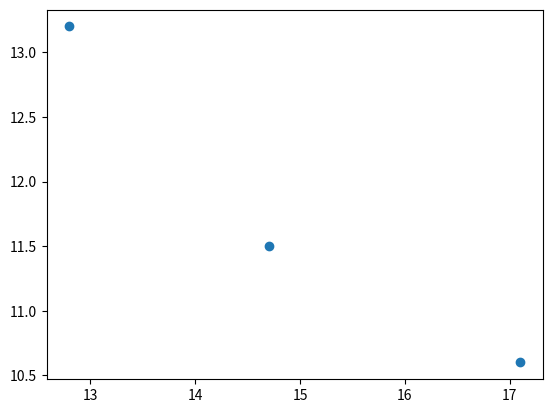

Reproduce this figure in Python.
## This Python will help you to quickly find out the Correlation Coefficient between any two required attributes whose dataset is given to you.
## :::::Important:::::
## Kindly just update the x as per the given values to you, here I had used an example for x with values such as 17.1,14.7,12.8 for one attribute\
## and 10.6,11.5,13.2 for the another attribute.


import numpy as np
np.random.seed(0)

import matplotlib.pyplot as plt

x=np.array([[17.1,14.7,12.8],[10.6,11.5,13.2]])
r=np.corrcoef(x[0,:],x[1,:])
plt.scatter(x[0,:],x[1,:])
x=np.random.rand(3)
print(r)

